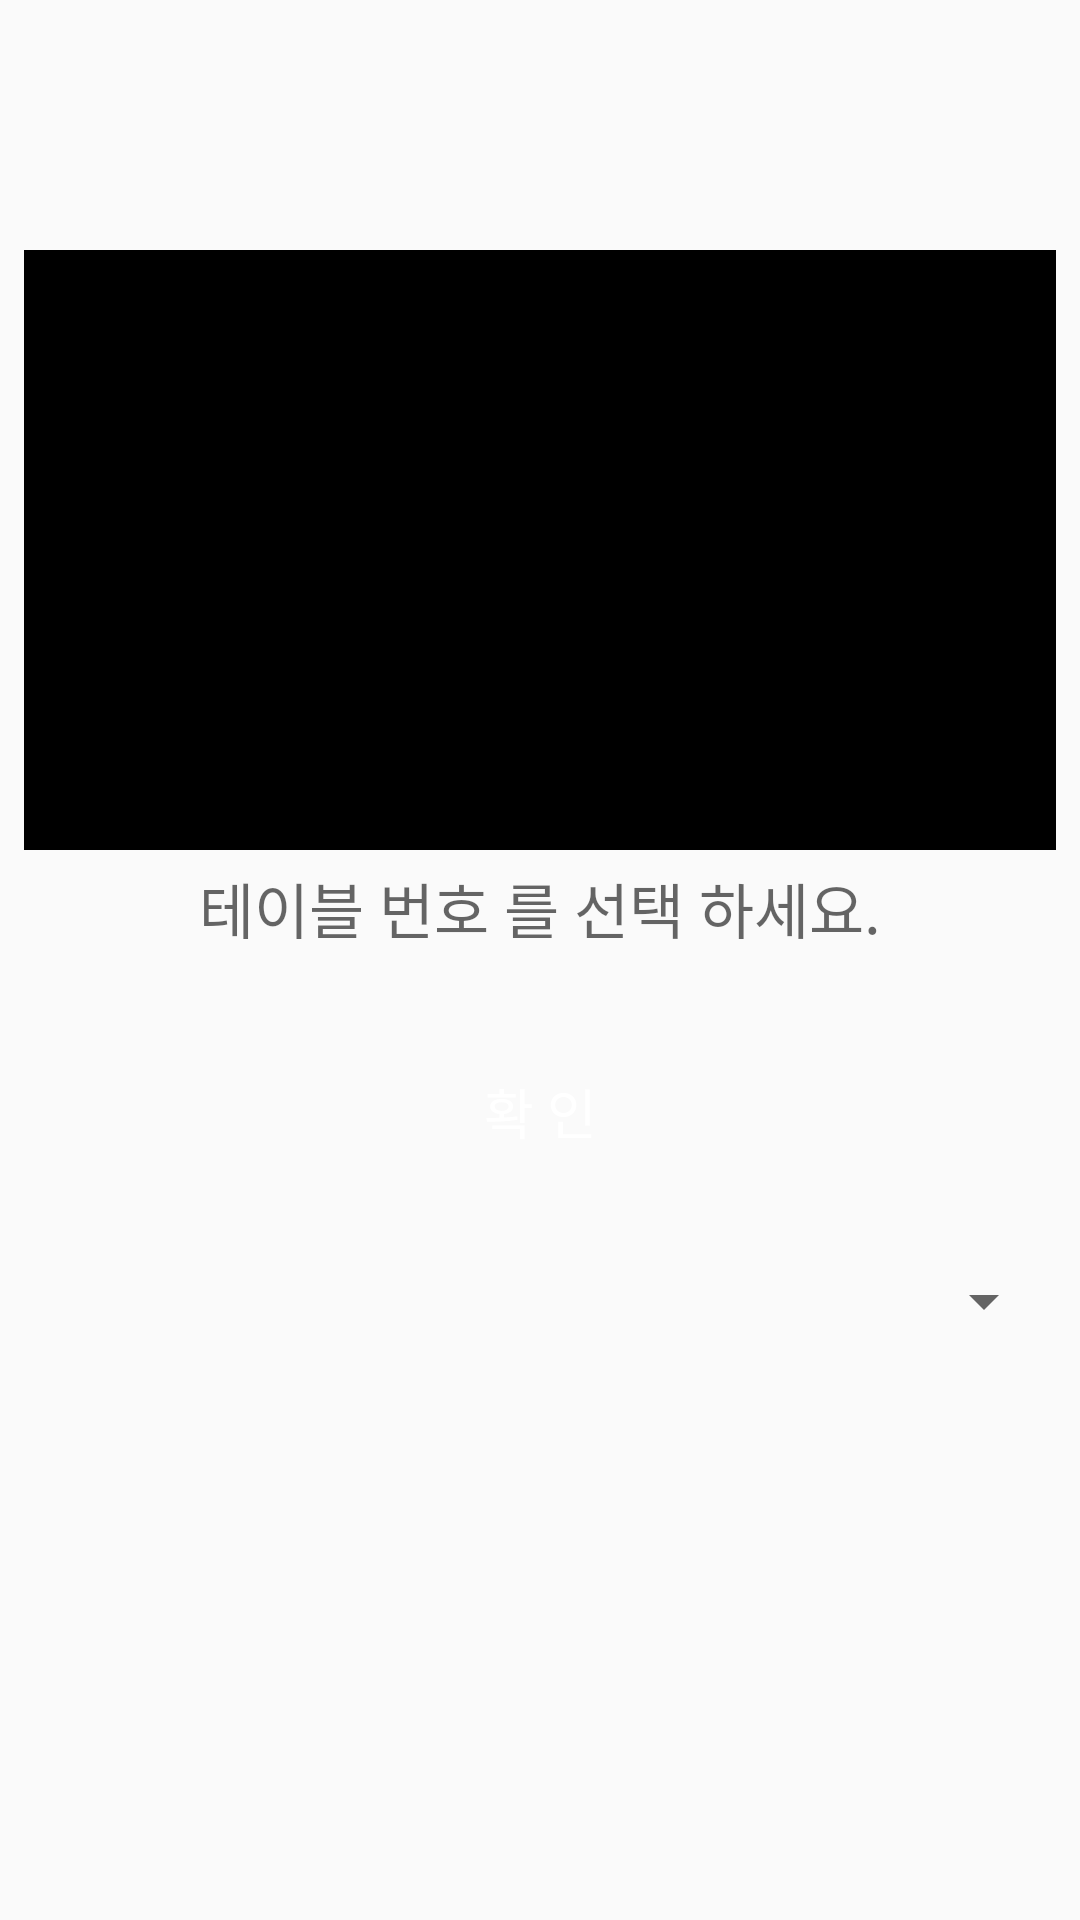

Write the Android layout XML for this screen, with the resource values it uses.
<!-- AndroidManifest.xml: application theme AppTheme -->
<!-- res/layout/home_fragment.xml -->
<?xml version="1.0" encoding="utf-8"?>
<androidx.constraintlayout.widget.ConstraintLayout
    xmlns:android="http://schemas.android.com/apk/res/android"
    xmlns:app="http://schemas.android.com/apk/res-auto"
    android:layout_width="match_parent"
    android:layout_height="match_parent">

    <ImageView
        android:id="@+id/img_table"
        android:layout_width="0dp"
        android:layout_height="200dp"
        android:layout_marginStart="8dp"
        android:layout_marginTop="100dp"
        android:layout_marginEnd="8dp"
        android:background="@color/design_default_color_on_secondary"
        app:layout_constraintBottom_toTopOf="@+id/txt_tableNumber"
        app:layout_constraintEnd_toEndOf="parent"
        app:layout_constraintHorizontal_bias="0.0"
        app:layout_constraintStart_toStartOf="parent"
        app:layout_constraintTop_toTopOf="parent"
        app:layout_constraintVertical_bias="0.61"
        app:srcCompat="@drawable/dinner_table" />

    <TextView
        android:id="@+id/txt_tableNumber"
        android:layout_width="0dp"
        android:layout_height="60dp"
        android:layout_marginStart="8dp"
        android:layout_marginEnd="8dp"
        android:background="@null"
        android:ems="10"
        android:gravity="center"
        android:hint="테이블 번호 를 선택 하세요."
        android:inputType="numberDecimal"
        android:textSize="20sp"
        app:layout_constraintBottom_toBottomOf="parent"
        app:layout_constraintEnd_toEndOf="parent"
        app:layout_constraintHorizontal_bias="0.0"
        app:layout_constraintStart_toStartOf="parent"
        app:layout_constraintTop_toTopOf="parent"
        app:layout_constraintVertical_bias="0.47000003" />

    <Button
        android:id="@+id/bt_tableNoEnter"
        style="@style/Widget.AppCompat.Button"
        android:layout_width="0dp"
        android:layout_height="60dp"
        android:layout_marginTop="8dp"
        android:background="@color/common_google_signin_btn_text_light_pressed"
        android:text="확 인"
        android:textColor="@color/cardview_light_background"
        android:textSize="18sp"
        app:layout_constraintEnd_toEndOf="@+id/txt_tableNumber"
        app:layout_constraintStart_toStartOf="@+id/txt_tableNumber"
        app:layout_constraintTop_toBottomOf="@+id/txt_tableNumber" />

    <Spinner
        android:id="@+id/sp_tableNo"
        android:layout_width="0dp"
        android:layout_height="50dp"
        android:layout_marginTop="8dp"
        android:autofillHints="테이블번호를 선택하세요."
        app:layout_constraintEnd_toEndOf="@+id/bt_tableNoEnter"
        app:layout_constraintStart_toStartOf="@+id/bt_tableNoEnter"
        app:layout_constraintTop_toBottomOf="@+id/bt_tableNoEnter" />

</androidx.constraintlayout.widget.ConstraintLayout>
<!-- resources referenced by this layout -->
<resources>
  <style name="AppTheme" parent="Theme.AppCompat.Light.DarkActionBar">
          
          <item name="colorPrimary">#000000</item>
          <item name="colorPrimaryDark">@color/colorPrimaryDark</item>
          <item name="colorAccent">@color/colorAccent</item>
  
      </style>
  <color name="colorPrimaryDark">#3700B3</color>
  <color name="colorAccent">#03DAC5</color>
</resources>
